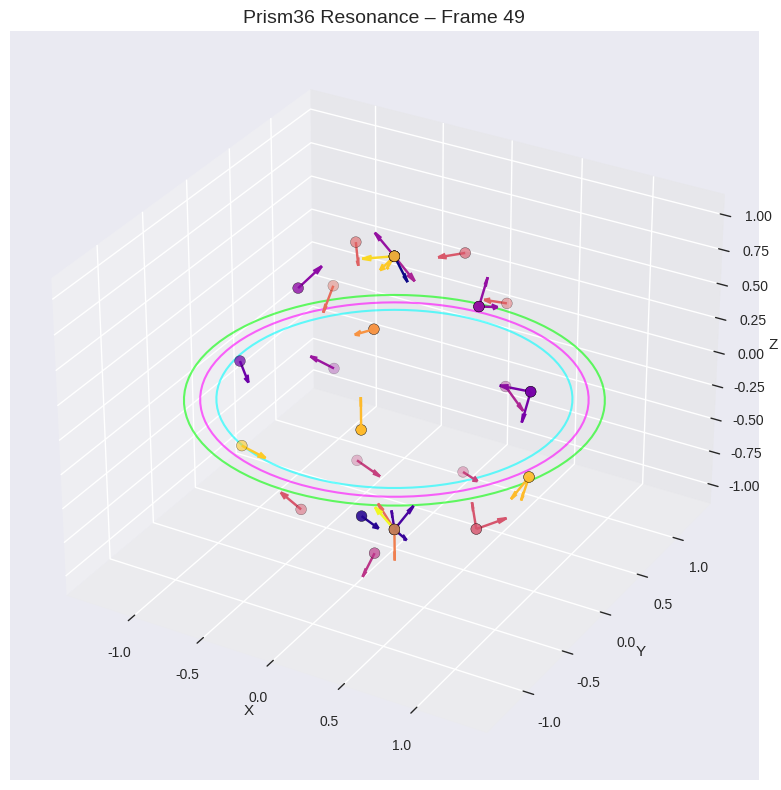

Recreate this plot in Python.
## Here’s your fully modularized version of the Prism36 Node Resonance Simulation—structured as a clean Python module.

import numpy as np
import matplotlib.pyplot as plt
from matplotlib import cm

# Set plot style
plt.style.use('seaborn-v0_8')

def generate_nodes():
    theta = np.linspace(0, np.pi, 6)
    phi = np.linspace(0, 2*np.pi, 6)
    theta, phi = np.meshgrid(theta, phi)
    theta = theta.flatten()
    phi = phi.flatten()

    x = np.sin(theta) * np.cos(phi)
    y = np.sin(theta) * np.sin(phi)
    z = np.cos(theta)

    return x, y, z, theta, phi

def compute_resonance(theta, phi, t):
    return np.sin(3 * theta + 0.1 * t) * np.cos(2 * phi + 0.05 * t)

def generate_spinors(amplitudes):
    spinors = np.random.randn(36, 3)
    spinors /= np.linalg.norm(spinors, axis=1)[:, np.newaxis]
    spinors *= amplitudes[:, np.newaxis]
    return spinors

def plot_frame(x, y, z, spinors, amplitudes, t, ax, ring_radii, ring_colors):
    ax.clear()
    sc = ax.scatter(x, y, z, c=amplitudes, cmap='plasma', s=60, edgecolors='k')

    for i in range(36):
        ax.quiver(x[i], y[i], z[i], spinors[i,0], spinors[i,1], spinors[i,2], 
                  length=0.2, normalize=True, color=cm.plasma((amplitudes[i] - min(amplitudes)) / (max(amplitudes) - min(amplitudes))) )

    for r, color in zip(ring_radii, ring_colors):
        phi_ring = np.linspace(0, 2*np.pi, 100)
        x_ring = r * np.cos(phi_ring)
        y_ring = r * np.sin(phi_ring)
        z_ring = np.zeros_like(phi_ring)
        ax.plot(x_ring, y_ring, z_ring, color=color, linewidth=1.5, alpha=0.6)

    ax.set_title(f"Prism36 Resonance – Frame {t}", fontsize=14)
    ax.set_xlabel("X")
    ax.set_ylabel("Y")
    ax.set_zlabel("Z")

def run_simulation(frames=50):
    x, y, z, theta, phi = generate_nodes()
    ring_radii = [1.1, 1.2, 1.3]
    ring_colors = ['cyan', 'magenta', 'lime']

    fig = plt.figure(figsize=(10, 8))
    ax = fig.add_subplot(111, projection='3d')

    for t in range(frames):
        amplitudes = compute_resonance(theta, phi, t)
        spinors = generate_spinors(amplitudes)
        plot_frame(x, y, z, spinors, amplitudes, t, ax, ring_radii, ring_colors)
        plt.pause(0.05)

    plt.tight_layout()
    plt.savefig("prism36_node_resonance.png")
    plt.show()

if __name__ == "__main__":
    run_simulation()
